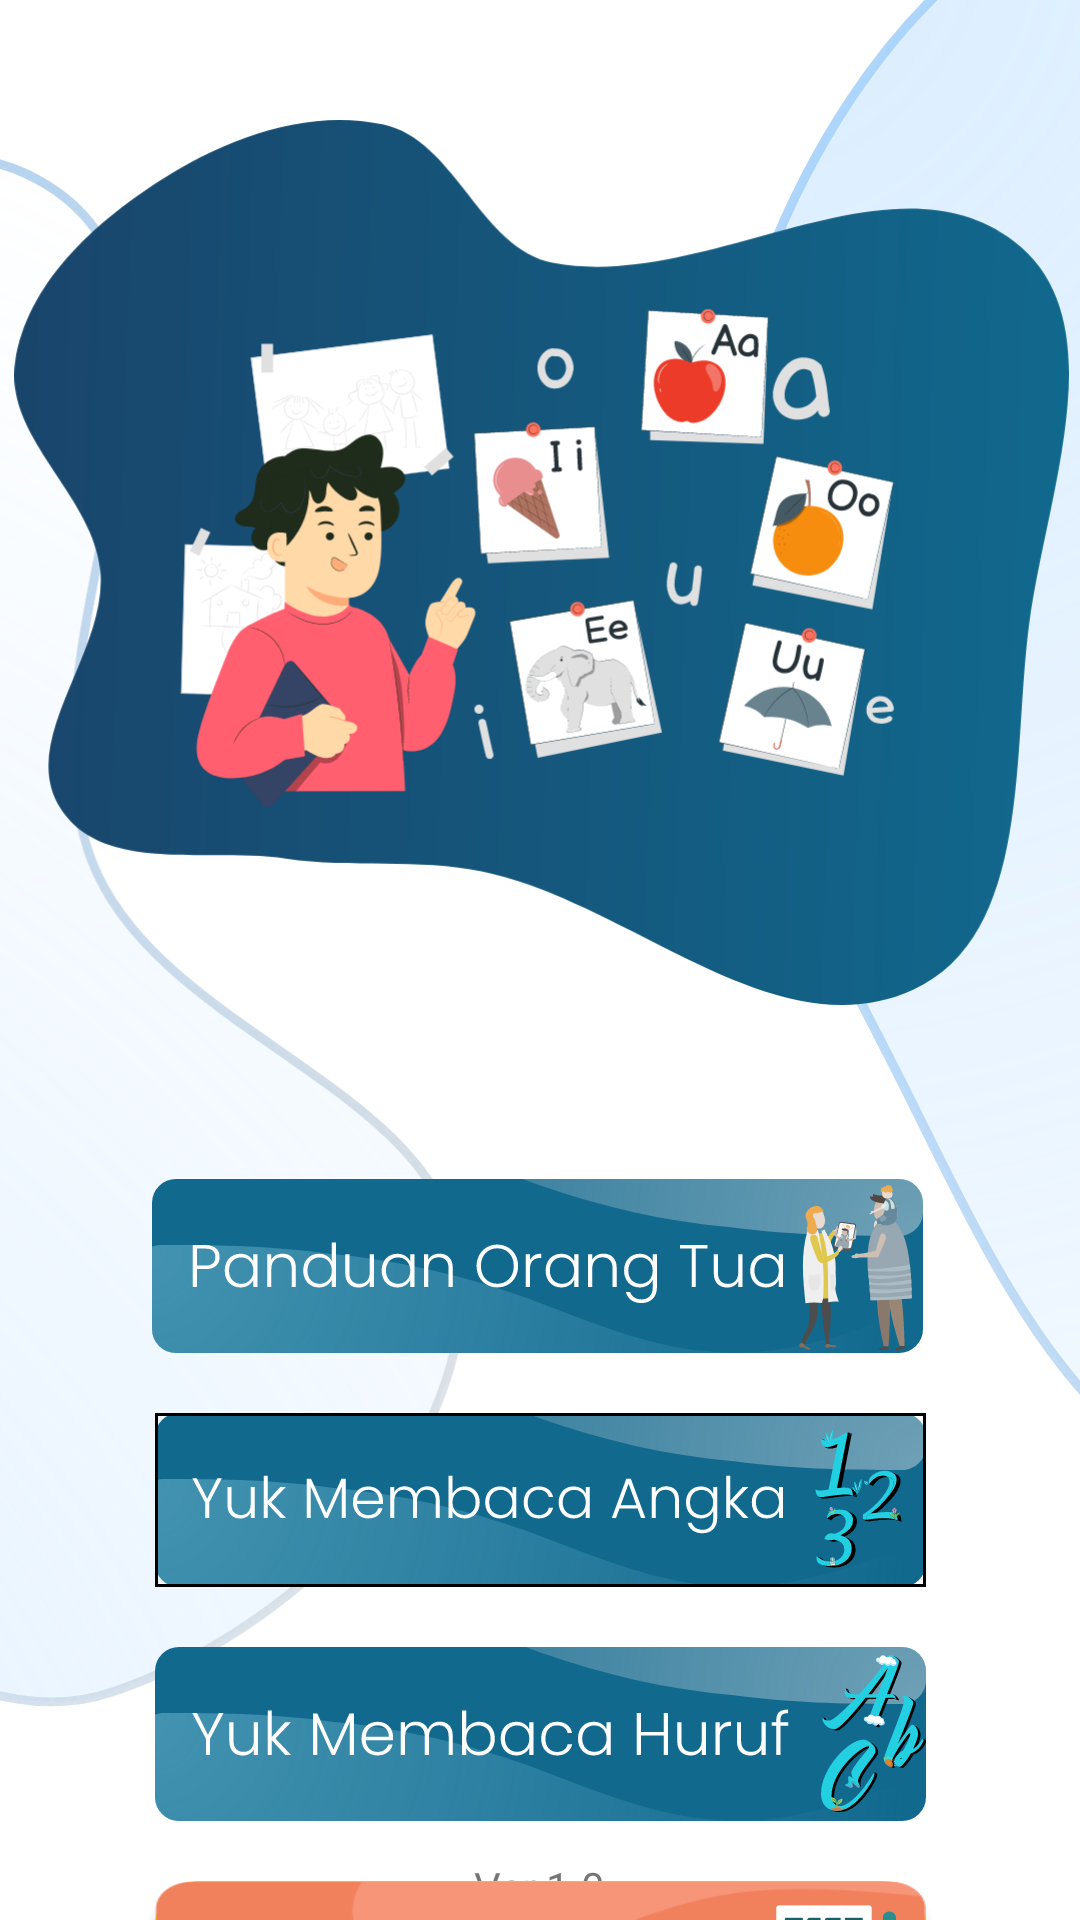

Write the Android layout XML for this screen, with the resource values it uses.
<!-- AndroidManifest.xml: application theme Theme.YukBaca -->
<!-- res/layout/activity_main.xml -->
<?xml version="1.0" encoding="utf-8"?>
<androidx.constraintlayout.widget.ConstraintLayout xmlns:android="http://schemas.android.com/apk/res/android"
    xmlns:app="http://schemas.android.com/apk/res-auto"
    xmlns:tools="http://schemas.android.com/tools"
    android:layout_width="match_parent"
    android:layout_height="match_parent"
    tools:context=".MainActivity">

    <ImageView
        android:id="@+id/imageView3"
        android:layout_width="196dp"
        android:layout_height="538dp"
        android:layout_marginEnd="200dp"
        android:src="@drawable/gelombangsamping"
        app:layout_constraintBottom_toBottomOf="parent"
        app:layout_constraintEnd_toEndOf="parent"
        app:layout_constraintTop_toTopOf="parent"
        app:layout_constraintVertical_bias="0.498" />

    <ImageView
        android:id="@+id/imageView4"
        android:layout_width="208dp"
        android:layout_height="505dp"
        android:layout_marginStart="208dp"
        android:src="@drawable/gelombang"
        app:layout_constraintStart_toStartOf="parent"
        app:layout_constraintTop_toTopOf="parent" />

    <ImageView
        android:id="@+id/imageView5"
        android:layout_width="361dp"
        android:layout_height="295dp"
        android:layout_marginTop="40dp"
        android:src="@drawable/illustrator"
        app:layout_constraintEnd_toEndOf="parent"
        app:layout_constraintStart_toStartOf="parent"
        app:layout_constraintTop_toTopOf="parent" />

    <androidx.appcompat.widget.AppCompatButton
        android:id="@+id/btnangka"
        android:layout_width="wrap_content"
        android:layout_height="wrap_content"
        android:layout_marginTop="12dp"
        android:background="@drawable/btnangka"
        android:drawableEnd="@drawable/angka"
        app:layout_constraintEnd_toEndOf="parent"
        app:layout_constraintStart_toStartOf="parent"
        app:layout_constraintTop_toBottomOf="@+id/btnortu" />

    <androidx.appcompat.widget.AppCompatButton
        android:id="@+id/btnhuruf"
        android:layout_width="wrap_content"
        android:layout_height="wrap_content"
        android:layout_marginTop="20dp"
        android:background="@drawable/btnhuruf"
        android:drawableEnd="@drawable/huruf"
        app:layout_constraintEnd_toEndOf="parent"
        app:layout_constraintStart_toStartOf="parent"
        app:layout_constraintTop_toBottomOf="@+id/btnangka" />

    <androidx.appcompat.widget.AppCompatButton
        android:id="@+id/btnortu"
        android:layout_width="wrap_content"
        android:layout_height="wrap_content"
        android:layout_marginTop="58dp"
        android:background="@drawable/btnpanduan"
        app:layout_constraintEnd_toEndOf="parent"
        app:layout_constraintHorizontal_bias="0.496"
        app:layout_constraintStart_toStartOf="parent"
        app:layout_constraintTop_toBottomOf="@+id/imageView5" />

    <androidx.appcompat.widget.AppCompatButton
        android:id="@+id/btn_Test"
        android:layout_width="257dp"
        android:layout_height="55dp"
        android:layout_margin="20dp"
        android:layout_marginTop="20dp"
        android:background="@drawable/bg_btn_test"
        android:drawableEnd="@drawable/testp"
        android:fontFamily="@font/poppinsregular"
        android:paddingStart="20dp"
        android:text="@string/test"
        android:textAllCaps="false"
        android:textColor="#fff"
        android:textSize="25sp"
        app:layout_constraintEnd_toEndOf="parent"
        app:layout_constraintStart_toStartOf="parent"
        app:layout_constraintTop_toBottomOf="@+id/btnhuruf"
        tools:ignore="RtlSymmetry" />

    <TextView
        android:id="@+id/textView"
        android:layout_width="wrap_content"
        android:layout_height="wrap_content"
        android:text="Ver 1.0"
        app:layout_constraintBottom_toBottomOf="parent"
        app:layout_constraintEnd_toEndOf="parent"
        app:layout_constraintStart_toStartOf="parent"
        app:layout_constraintTop_toBottomOf="@+id/btnhuruf"
        app:layout_constraintVertical_bias="0.884" />


</androidx.constraintlayout.widget.ConstraintLayout>
<!-- resources referenced by this layout -->
<resources>
  <!-- drawable angka: vector/xml drawable (drawable, 36166 chars, omitted) -->
  <!-- drawable bg_btn_test (drawable) -->
  <?xml version="1.0" encoding="utf-8"?>
  <layer-list xmlns:android="http://schemas.android.com/apk/res/android" >
      <item>
  <shape xmlns:android="http://schemas.android.com/apk/res/android">
  
      <corners
          android:topLeftRadius="15dp"
          android:topRightRadius="15dp"
          android:bottomLeftRadius="15dp"
          android:bottomRightRadius="15dp" />
  
      <solid
          android:color="#FFCD01"
          />
  
  
  
  </shape> </item>
      <item android:drawable="@drawable/btn_test" />
  </layer-list>
  <!-- drawable btnangka: vector/xml drawable (drawable, 7247 chars, omitted) -->
  <!-- drawable btnhuruf: vector/xml drawable (drawable, 6120 chars, omitted) -->
  <!-- drawable btnpanduan: vector/xml drawable (drawable, 41938 chars, omitted) -->
  <!-- drawable gelombang: vector/xml drawable (drawable, 4147 chars, omitted) -->
  <!-- drawable gelombangsamping: vector/xml drawable (drawable, 4219 chars, omitted) -->
  <!-- drawable huruf: vector/xml drawable (drawable, 25250 chars, omitted) -->
  <!-- drawable illustrator: vector/xml drawable (drawable, 179059 chars, omitted) -->
  <!-- drawable testp (drawable) -->
  <?xml version="1.0" encoding="utf-8"?>
  <layer-list xmlns:android="http://schemas.android.com/apk/res/android" >
  
      <item
          android:drawable="@drawable/test"
          android:width="40dp"
          android:height="40dp"
          android:top="1dp"
          android:right="10dp"/>
  
  </layer-list >
  <string name="test">Test</string>
  <style name="Theme.YukBaca" parent="Theme.MaterialComponents.Light.NoActionBar">&gt;
          
          <item name="colorPrimary">@color/purple_500</item>
          <item name="colorPrimaryVariant">@color/purple_700</item>
          <item name="colorOnPrimary">@color/white</item>
          
          <item name="colorSecondary">@color/teal_200</item>
          <item name="colorSecondaryVariant">@color/teal_700</item>
          <item name="colorOnSecondary">@color/black</item>
          
          <item name="android:statusBarColor" tools:targetApi="l">?attr/colorPrimaryVariant</item>
  
          
      </style>
  <!-- drawable btn_test: png bitmap (drawable, 7436 bytes) -->
  <!-- drawable test: png bitmap (drawable, 8002 bytes) -->
  <color name="purple_500">#FF6200EE</color>
  <color name="purple_700">#FF3700B3</color>
  <color name="white">#FFFFFFFF</color>
  <color name="teal_200">#FF03DAC5</color>
  <color name="teal_700">#FF018786</color>
  <color name="black">#FF000000</color>
</resources>
